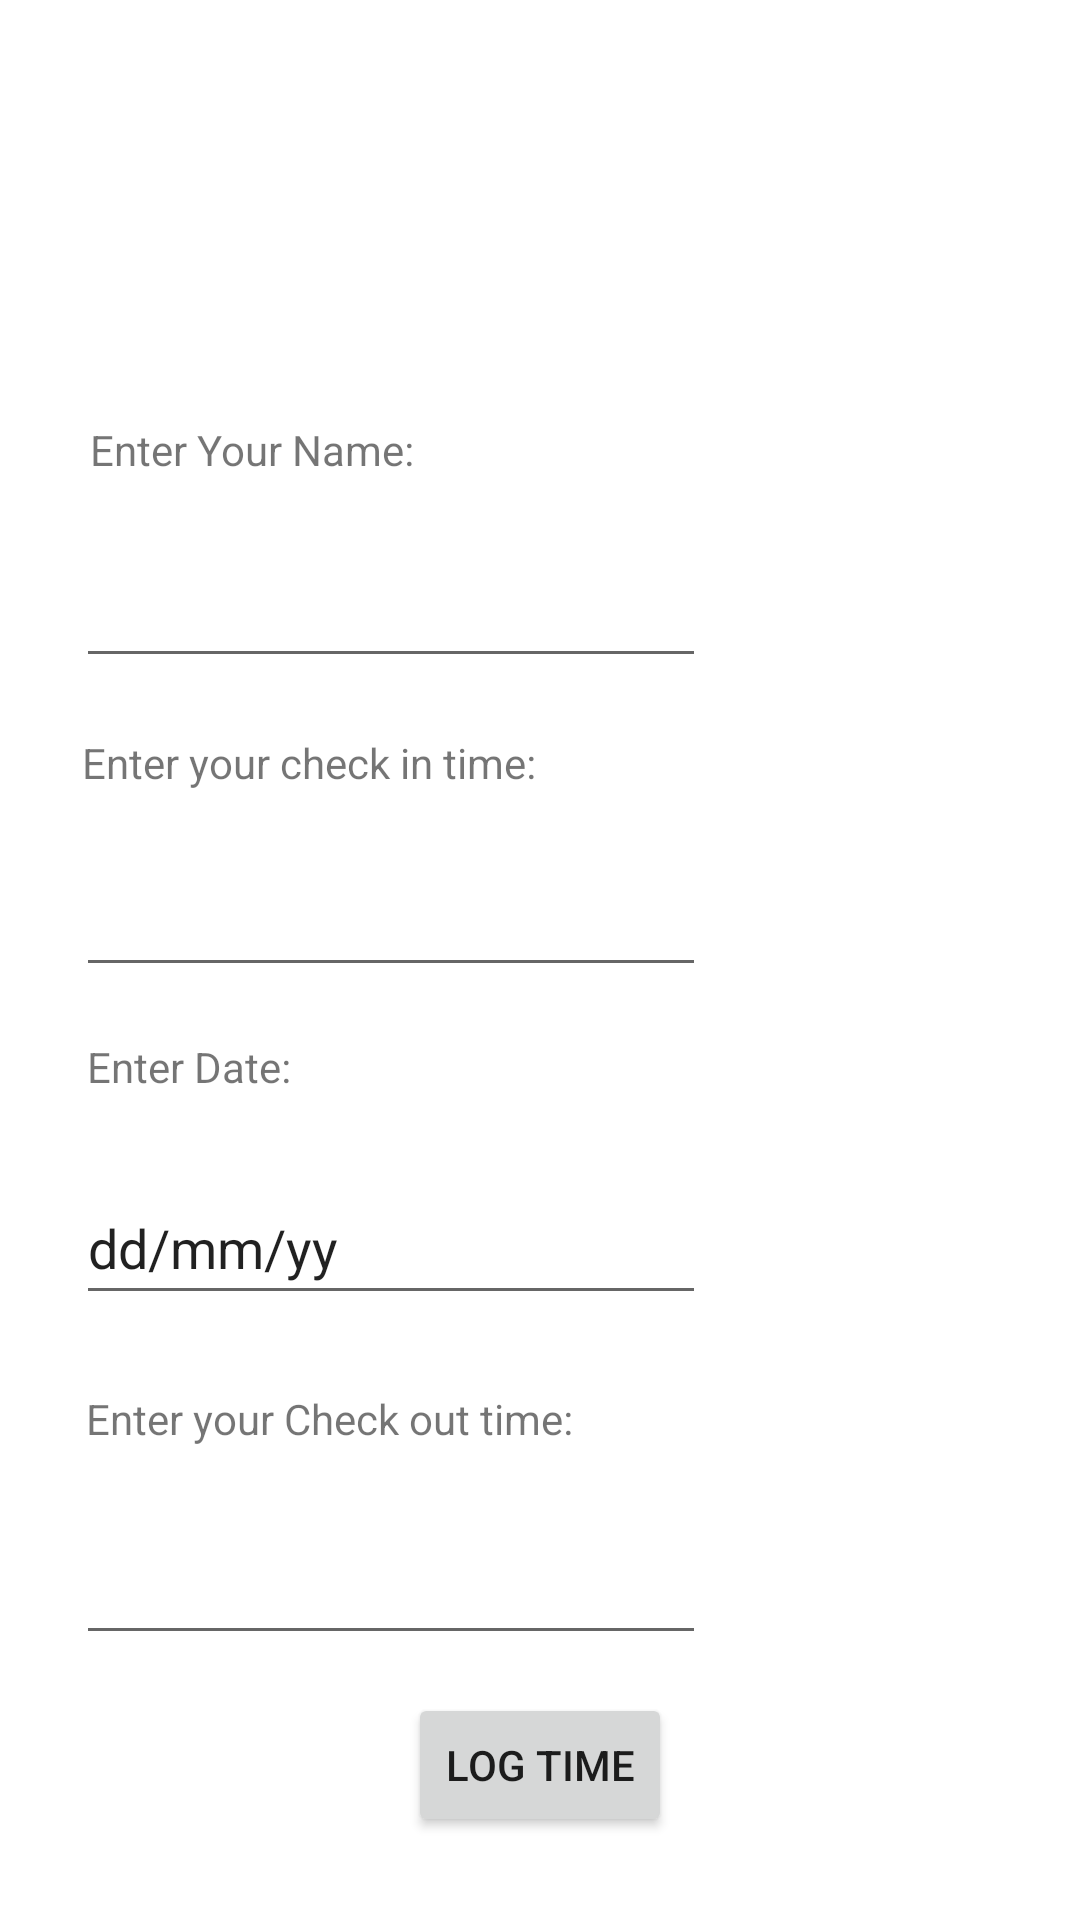

The Android layout XML behind this screen, and the referenced resources:
<!-- AndroidManifest.xml: application theme Theme.MyTimeLogApp -->
<!-- res/layout/activity_main.xml -->
<?xml version="1.0" encoding="utf-8"?>
<androidx.constraintlayout.widget.ConstraintLayout xmlns:android="http://schemas.android.com/apk/res/android"
    xmlns:app="http://schemas.android.com/apk/res-auto"
    xmlns:tools="http://schemas.android.com/tools"
    android:layout_width="match_parent"
    android:layout_height="match_parent"
    tools:context=".MainActivity">

    <TextView
        android:id="@+id/NameTextView"
        android:layout_width="wrap_content"
        android:layout_height="wrap_content"
        android:text="Enter Your Name:"
        app:layout_constraintBottom_toBottomOf="parent"
        app:layout_constraintHorizontal_bias="0.119"
        app:layout_constraintLeft_toLeftOf="parent"
        app:layout_constraintRight_toRightOf="parent"
        app:layout_constraintTop_toTopOf="parent"
        app:layout_constraintVertical_bias="0.226" />

    <TextView
        android:id="@+id/TimeTextView"
        android:layout_width="wrap_content"
        android:layout_height="wrap_content"
        android:text="Enter your check in time:"
        app:layout_constraintBottom_toBottomOf="parent"
        app:layout_constraintEnd_toEndOf="parent"
        app:layout_constraintHorizontal_bias="0.131"
        app:layout_constraintStart_toStartOf="parent"
        app:layout_constraintTop_toTopOf="parent"
        app:layout_constraintVertical_bias="0.394" />

    <EditText
        android:id="@+id/TimeEditText"
        android:layout_width="wrap_content"
        android:layout_height="wrap_content"
        android:ems="10"
        android:inputType="time"
        android:minHeight="48dp"
        app:layout_constraintBottom_toTopOf="@+id/DateTextView"
        app:layout_constraintEnd_toEndOf="parent"
        app:layout_constraintHorizontal_bias="0.169"
        app:layout_constraintStart_toStartOf="parent"
        app:layout_constraintTop_toBottomOf="@+id/TimeTextView"
        tools:ignore="SpeakableTextPresentCheck" />

    <TextView
        android:id="@+id/DateTextView"
        android:layout_width="wrap_content"
        android:layout_height="wrap_content"
        android:text="Enter Date: "
        app:layout_constraintBottom_toBottomOf="parent"
        app:layout_constraintEnd_toEndOf="parent"
        app:layout_constraintHorizontal_bias="0.1"
        app:layout_constraintStart_toStartOf="parent"
        app:layout_constraintTop_toTopOf="parent"
        app:layout_constraintVertical_bias="0.557" />

    <EditText
        android:id="@+id/NameEditText"
        android:layout_width="wrap_content"
        android:layout_height="wrap_content"
        android:ems="10"
        android:inputType="textPersonName"
        android:minHeight="48dp"
        app:layout_constraintBottom_toTopOf="@+id/TimeTextView"
        app:layout_constraintEnd_toEndOf="parent"
        app:layout_constraintHorizontal_bias="0.169"
        app:layout_constraintStart_toStartOf="parent"
        app:layout_constraintTop_toBottomOf="@+id/NameTextView"
        tools:ignore="SpeakableTextPresentCheck" />

    <EditText
        android:id="@+id/DateEditText"
        android:layout_width="wrap_content"
        android:layout_height="wrap_content"
        android:ems="10"
        android:inputType="date"
        android:minHeight="48dp"
        android:text="@string/hint_date"
        app:layout_constraintBottom_toBottomOf="parent"
        app:layout_constraintEnd_toEndOf="parent"
        app:layout_constraintHorizontal_bias="0.169"
        app:layout_constraintStart_toStartOf="parent"
        app:layout_constraintTop_toBottomOf="@+id/DateTextView"
        app:layout_constraintVertical_bias="0.111"
        tools:ignore="SpeakableTextPresentCheck,SpeakableTextPresentCheck" />

    <Button
        android:id="@+id/LogTimeButton"
        android:layout_width="wrap_content"
        android:layout_height="wrap_content"
        android:layout_marginTop="68dp"
        android:onClick="onLogTimeButtonClick"
        android:text="Log Time"
        app:layout_constraintBottom_toBottomOf="parent"
        app:layout_constraintEnd_toEndOf="parent"
        app:layout_constraintStart_toStartOf="parent"
        app:layout_constraintTop_toBottomOf="@+id/DateEditText"
        app:layout_constraintVertical_bias="0.677" />

    <TextView
        android:id="@+id/TimeOutTextView"
        android:layout_width="wrap_content"
        android:layout_height="wrap_content"
        android:text="Enter your Check out time:"
        app:layout_constraintBottom_toBottomOf="parent"
        app:layout_constraintEnd_toEndOf="parent"
        app:layout_constraintHorizontal_bias="0.145"
        app:layout_constraintStart_toStartOf="parent"
        app:layout_constraintTop_toBottomOf="@+id/DateEditText"
        app:layout_constraintVertical_bias="0.137" />

    <EditText
        android:id="@+id/TimeOutEditText"
        android:layout_width="wrap_content"
        android:layout_height="wrap_content"
        android:ems="10"
        android:inputType="time"
        android:minHeight="48dp"
        app:layout_constraintBottom_toBottomOf="parent"
        app:layout_constraintEnd_toEndOf="parent"
        app:layout_constraintHorizontal_bias="0.169"
        app:layout_constraintStart_toStartOf="parent"
        app:layout_constraintTop_toBottomOf="@+id/TimeOutTextView"
        app:layout_constraintVertical_bias="0.195"
        tools:ignore="SpeakableTextPresentCheck" />

</androidx.constraintlayout.widget.ConstraintLayout>
<!-- resources referenced by this layout -->
<resources>
  <string name="hint_date">dd/mm/yy</string>
  <style name="Theme.MyTimeLogApp" parent="Theme.MaterialComponents.DayNight.DarkActionBar">
          
          <item name="colorPrimary">@color/purple_500</item>
          <item name="colorPrimaryVariant">@color/purple_700</item>
          <item name="colorOnPrimary">@color/white</item>
          
          <item name="colorSecondary">@color/teal_200</item>
          <item name="colorSecondaryVariant">@color/teal_700</item>
          <item name="colorOnSecondary">@color/black</item>
          
          <item name="android:statusBarColor" tools:targetApi="l">?attr/colorPrimaryVariant</item>
          
      </style>
  <!-- not gathered from this repository: default colours our renderer supplied (Android Studio template values) -->
  <color name="purple_500">#FF6200EE</color>
  <color name="purple_700">#FF3700B3</color>
  <color name="teal_200">#FF03DAC5</color>
  <color name="teal_700">#FF018786</color>
  <color name="black">#FF000000</color>
  <color name="white">#FFFFFFFF</color>
</resources>
